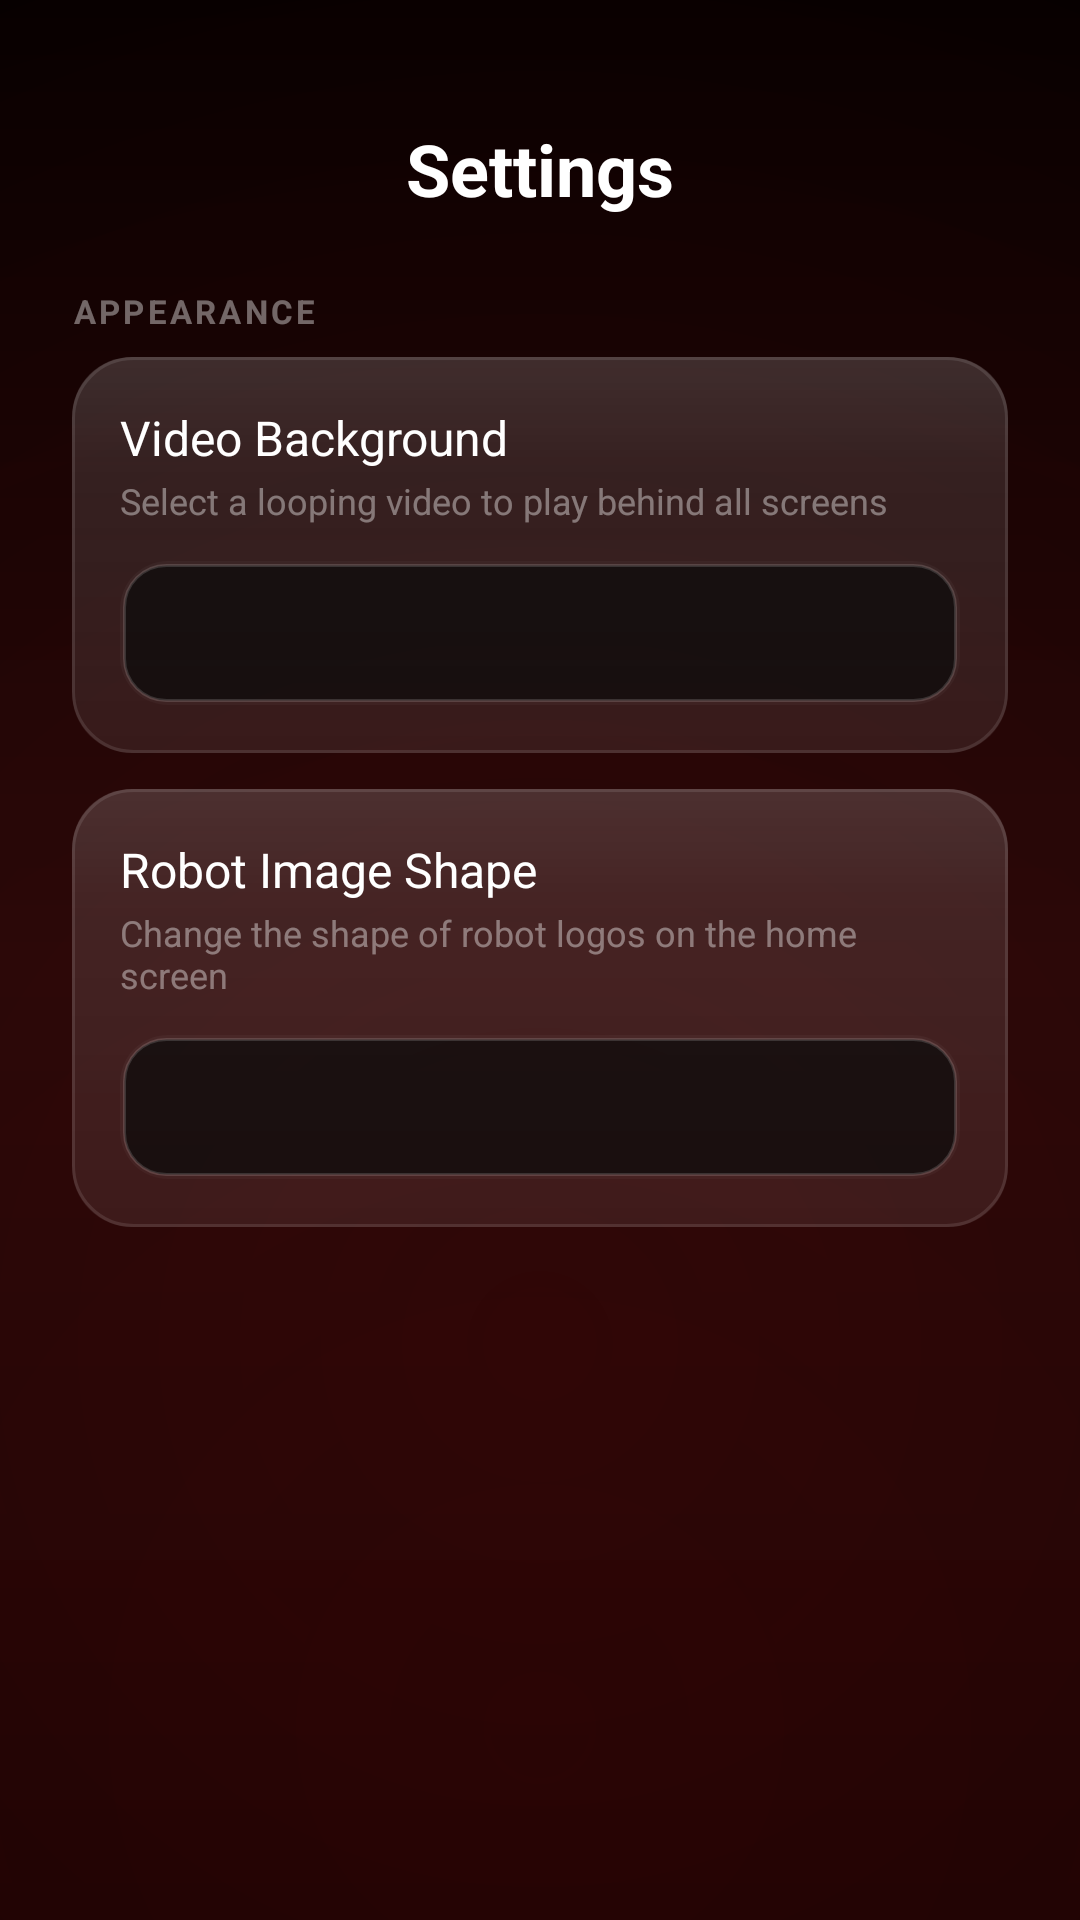

Produce the Android XML layout that renders to this screen, including the resource entries it uses.
<!-- AndroidManifest.xml: application theme Theme.RoboTrader -->
<!-- res/layout/fragment_settings.xml -->
<?xml version="1.0" encoding="utf-8"?>
<ScrollView xmlns:android="http://schemas.android.com/apk/res/android"
    xmlns:tools="http://schemas.android.com/tools"
    android:layout_width="match_parent"
    android:layout_height="match_parent"
    android:fillViewport="true"
    tools:context=".ui.settings.SettingsFragment">

    <LinearLayout
        android:id="@+id/settings_root"
        android:layout_width="match_parent"
        android:layout_height="wrap_content"
        android:orientation="vertical"
        android:background="@drawable/ios26_crimson_atmosphere"
        android:padding="24dp">

        <TextView
            android:id="@+id/settings_title"
            android:layout_width="match_parent"
            android:layout_height="wrap_content"
            android:text="Settings"
            android:textColor="@color/white"
            android:textSize="24sp"
            android:textStyle="bold"
            android:layout_marginTop="16dp"
            android:layout_marginBottom="24dp"
            android:textAlignment="center" />

        
        <TextView
            android:layout_width="wrap_content"
            android:layout_height="wrap_content"
            android:text="APPEARANCE"
            android:textColor="@color/text_meta"
            android:textSize="11sp"
            android:letterSpacing="0.1"
            android:layout_marginBottom="8dp"
            android:textStyle="bold" />

        
        <LinearLayout
            android:id="@+id/video_bg_card"
            android:layout_width="match_parent"
            android:layout_height="wrap_content"
            android:background="@drawable/bg_glass_card"
            android:orientation="vertical"
            android:padding="16dp"
            android:layout_marginBottom="12dp">

            <TextView
                android:layout_width="wrap_content"
                android:layout_height="wrap_content"
                android:text="Video Background"
                android:textColor="@color/white"
                android:textSize="16sp" />

            <TextView
                android:layout_width="wrap_content"
                android:layout_height="wrap_content"
                android:text="Select a looping video to play behind all screens"
                android:textColor="@color/text_meta"
                android:textSize="12sp"
                android:layout_marginTop="2dp" />

            <Spinner
                android:id="@+id/spinner_video_background"
                android:layout_width="match_parent"
                android:layout_height="48dp"
                android:layout_marginTop="12dp"
                android:background="@drawable/glass_input_capsule"
                android:paddingStart="16dp"
                android:paddingEnd="16dp"
                android:popupBackground="#E6121212" />

            <Button
                android:id="@+id/btn_choose_video"
                android:layout_width="match_parent"
                android:layout_height="48dp"
                android:layout_marginTop="12dp"
                android:background="@drawable/glass_input_capsule"
                android:text="Choose Video"
                android:textColor="@color/white"
                android:textSize="14sp"
                android:textAllCaps="false"
                android:visibility="gone" />

        </LinearLayout>

        
        <LinearLayout
            android:id="@+id/robot_shape_card"
            android:layout_width="match_parent"
            android:layout_height="wrap_content"
            android:background="@drawable/bg_glass_card"
            android:orientation="vertical"
            android:padding="16dp"
            android:layout_marginBottom="12dp">

            <TextView
                android:layout_width="wrap_content"
                android:layout_height="wrap_content"
                android:text="Robot Image Shape"
                android:textColor="@color/white"
                android:textSize="16sp" />

            <TextView
                android:layout_width="wrap_content"
                android:layout_height="wrap_content"
                android:text="Change the shape of robot logos on the home screen"
                android:textColor="@color/text_meta"
                android:textSize="12sp"
                android:layout_marginTop="2dp" />

            <Spinner
                android:id="@+id/spinner_robot_shape"
                android:layout_width="match_parent"
                android:layout_height="48dp"
                android:layout_marginTop="12dp"
                android:background="@drawable/glass_input_capsule"
                android:paddingStart="16dp"
                android:paddingEnd="16dp"
                android:popupBackground="#E6121212" />

        </LinearLayout>

    </LinearLayout>
</ScrollView>
<!-- resources referenced by this layout -->
<resources>
  <color name="text_meta">#66FFFFFF</color>
  <color name="white">#ffffff</color>
  <!-- drawable bg_glass_card (drawable) -->
  <?xml version="1.0" encoding="utf-8"?>
  <layer-list xmlns:android="http://schemas.android.com/apk/res/android">
      
      
      <item>
          <shape android:shape="rectangle">
              <solid android:color="#14FFFFFF" />
              <corners android:radius="20dp" />
          </shape>
      </item>
      
      
      <item>
          <shape android:shape="rectangle">
              <gradient
                  android:type="linear"
                  android:angle="270"
                  android:startColor="#18FFFFFF"
                  android:centerColor="#08FFFFFF"
                  android:endColor="#00FFFFFF"
                  android:centerY="0.3" />
              <corners android:radius="20dp" />
          </shape>
      </item>
      
      
      <item>
          <shape android:shape="rectangle">
              <stroke android:width="1dp" android:color="#1AFFFFFF" />
              <corners android:radius="20dp" />
          </shape>
      </item>
      
  </layer-list>
  <!-- drawable glass_input_capsule (drawable) -->
  <?xml version="1.0" encoding="utf-8"?>
  <layer-list xmlns:android="http://schemas.android.com/apk/res/android">
      
      <item>
          <shape android:shape="rectangle">
              <solid android:color="#08ffffff" />
              <corners android:radius="16dp" />
          </shape>
      </item>
      
      <item
          android:left="1dp"
          android:top="1dp"
          android:right="1dp"
          android:bottom="1dp">
          <shape android:shape="rectangle">
              <solid android:color="#B3080808" />
              <corners android:radius="14dp" />
              <stroke
                  android:width="1dp"
                  android:color="#25ffffff" />
          </shape>
      </item>
  </layer-list>
  <style name="Theme.RoboTrader" parent="Theme.MaterialComponents.Light.NoActionBar">
          
          <item name="colorPrimary">@color/black</item>
          <item name="colorPrimaryVariant">@color/white</item>
          <item name="colorOnPrimary">@color/white</item>
          
          <item name="colorSecondaryVariant">@color/blue_light</item>
          <item name="colorOnSecondary">@color/white</item>
          
          <item name="android:statusBarColor" tools:targetApi="l">@color/blue_dark</item>
          <item name="android:windowLightStatusBar" tools:targetApi="m">false</item>
          
  
          
          <item name="backgroundColor">@color/grey_light</item>
          <item name="backgroundColorMuted">@color/white</item>
          <item name="textColor">@color/red</item>
          <item name="textColorMuted">@color/blue_dark</item>
  
          <item name="android:windowActivityTransitions">true</item>
          <item name="android:windowEnterTransition">@transition/trans_anim</item>
          <item name="android:windowExitTransition">@transition/trans_anim</item>
          <item name="android:windowBackground">@color/blue_dark</item>
  
      </style>
  <color name="black">#000004</color>
  <color name="blue_light">#000004</color>
  <color name="blue_dark">#000004</color>
  <color name="grey_light">#f0f0f0</color>
  <color name="red">#990000</color>
</resources>
